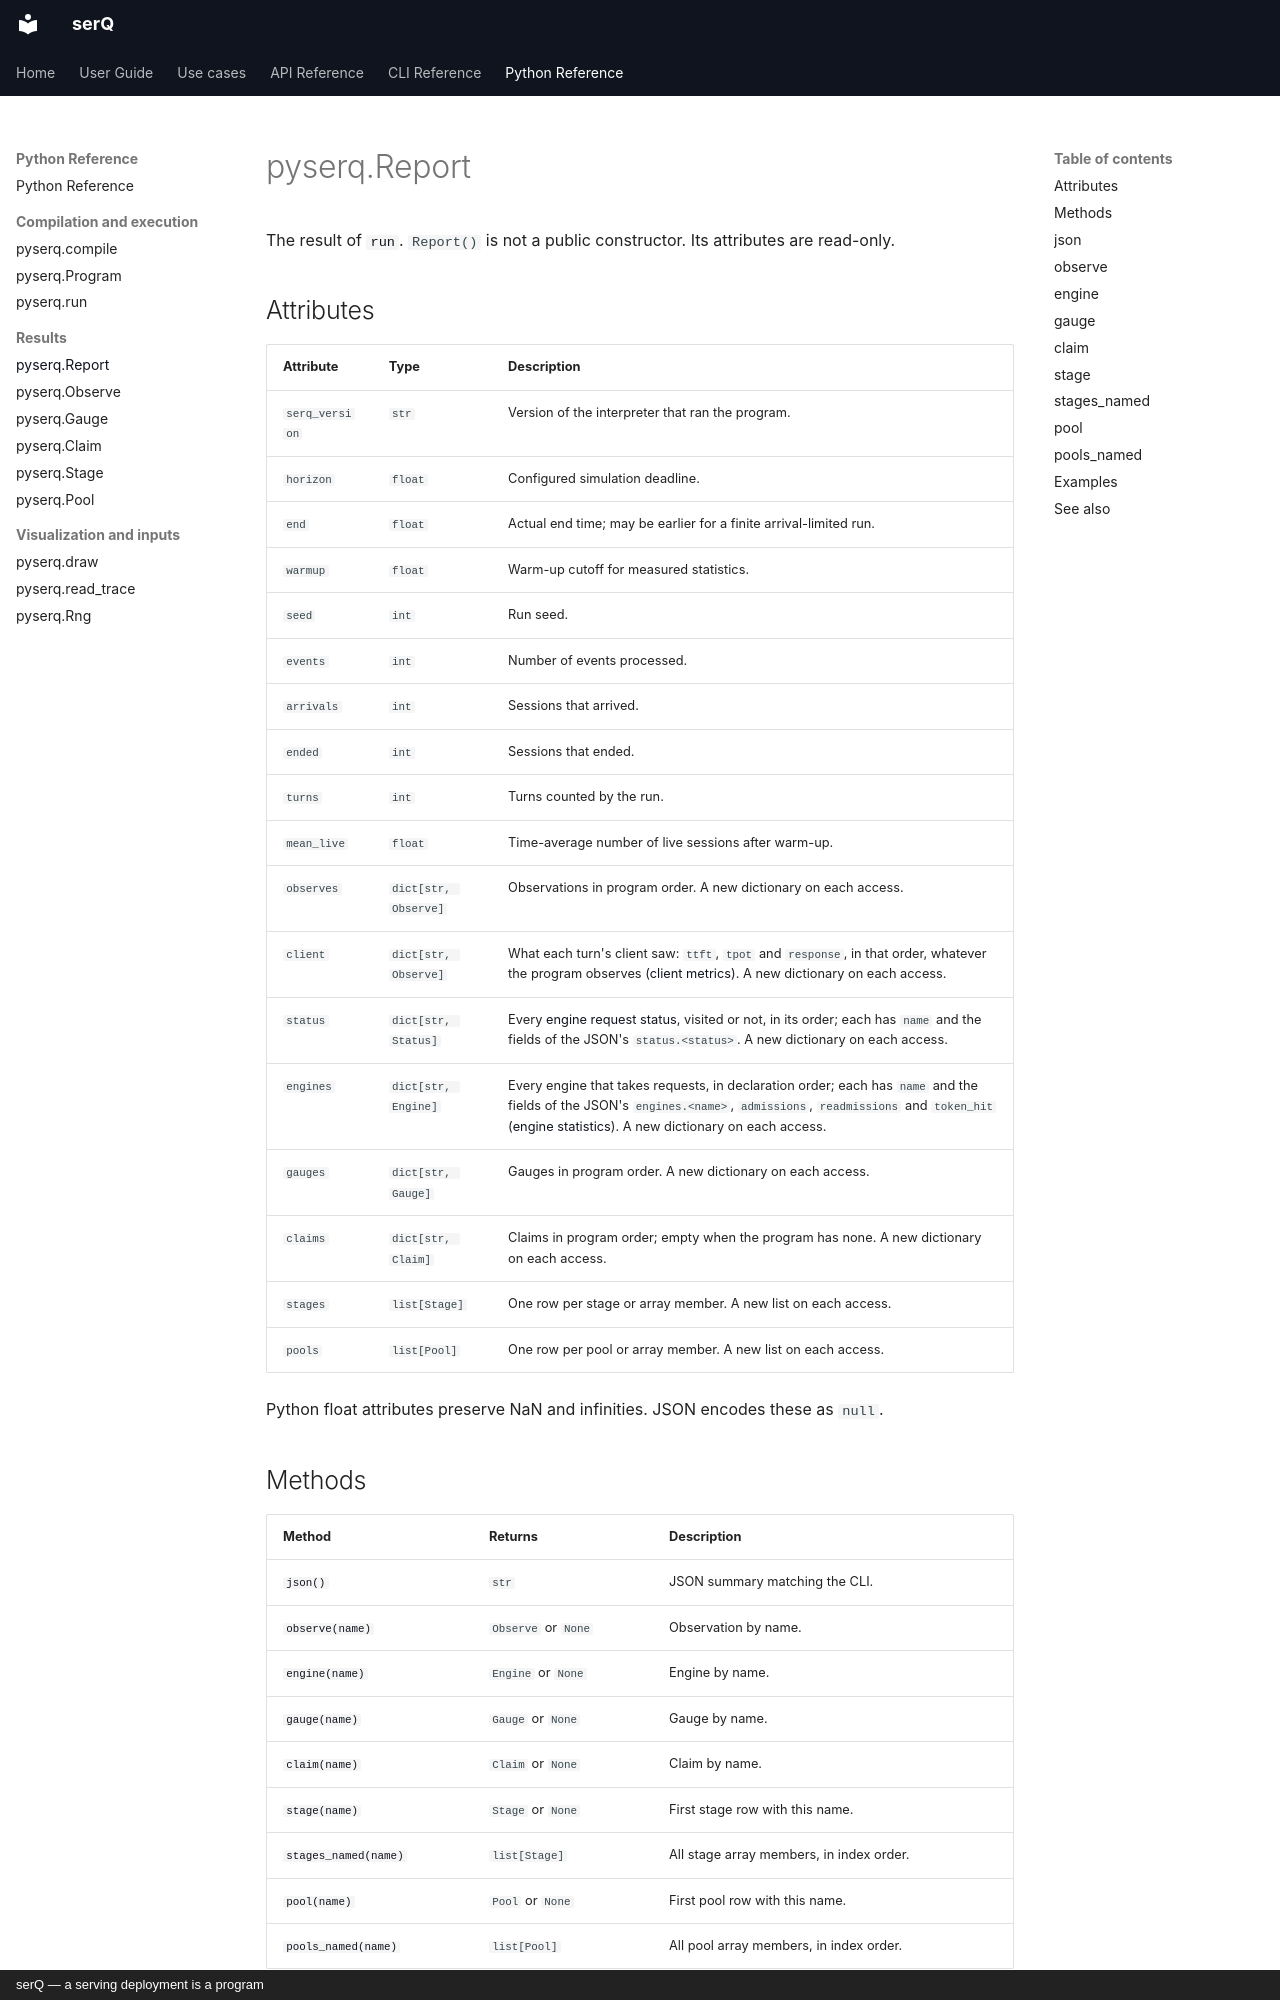

repository: servingQ/serQ · page: python/report/index.html · generator: mkdocs · copyright: serQ — a serving deployment is a program

# pyserq.Report

The result of [`run`](run.md). `Report()` is not a public constructor.
Its attributes are read-only.

## Attributes

| Attribute | Type | Description |
|---|---|---|
| `serq_version` | `str` | Version of the interpreter that ran the program. |
| `horizon` | `float` | Configured simulation deadline. |
| `end` | `float` | Actual end time; may be earlier for a finite arrival-limited run. |
| `warmup` | `float` | Warm-up cutoff for measured statistics. |
| `seed` | `int` | Run seed. |
| `events` | `int` | Number of events processed. |
| `arrivals` | `int` | Sessions that arrived. |
| `ended` | `int` | Sessions that ended. |
| `turns` | `int` | Turns counted by the run. |
| `mean_live` | `float` | Time-average number of live sessions after warm-up. |
| `observes` | `dict[str, Observe]` | Observations in program order. A new dictionary on each access. |
| `client` | `dict[str, Observe]` | What each turn's client saw: `ttft`, `tpot` and `response`, in that order, whatever the program observes ([client metrics](../language.md#what-the-client-sees)). A new dictionary on each access. |
| `status` | `dict[str, Status]` | Every [engine request status](../reference/cli.md#request-statuses), visited or not, in its order; each has `name` and the fields of the JSON's `status.<status>`. A new dictionary on each access. |
| `engines` | `dict[str, Engine]` | Every engine that takes requests, in declaration order; each has `name` and the fields of the JSON's `engines.<name>`, `admissions`, `readmissions` and `token_hit` ([engine statistics](../reference/cli.md#engine-statistics)). A new dictionary on each access. |
| `gauges` | `dict[str, Gauge]` | Gauges in program order. A new dictionary on each access. |
| `claims` | `dict[str, Claim]` | Claims in program order; empty when the program has none. A new dictionary on each access. |
| `stages` | `list[Stage]` | One row per stage or array member. A new list on each access. |
| `pools` | `list[Pool]` | One row per pool or array member. A new list on each access. |

Python float attributes preserve NaN and infinities. JSON encodes these as
`null`.
